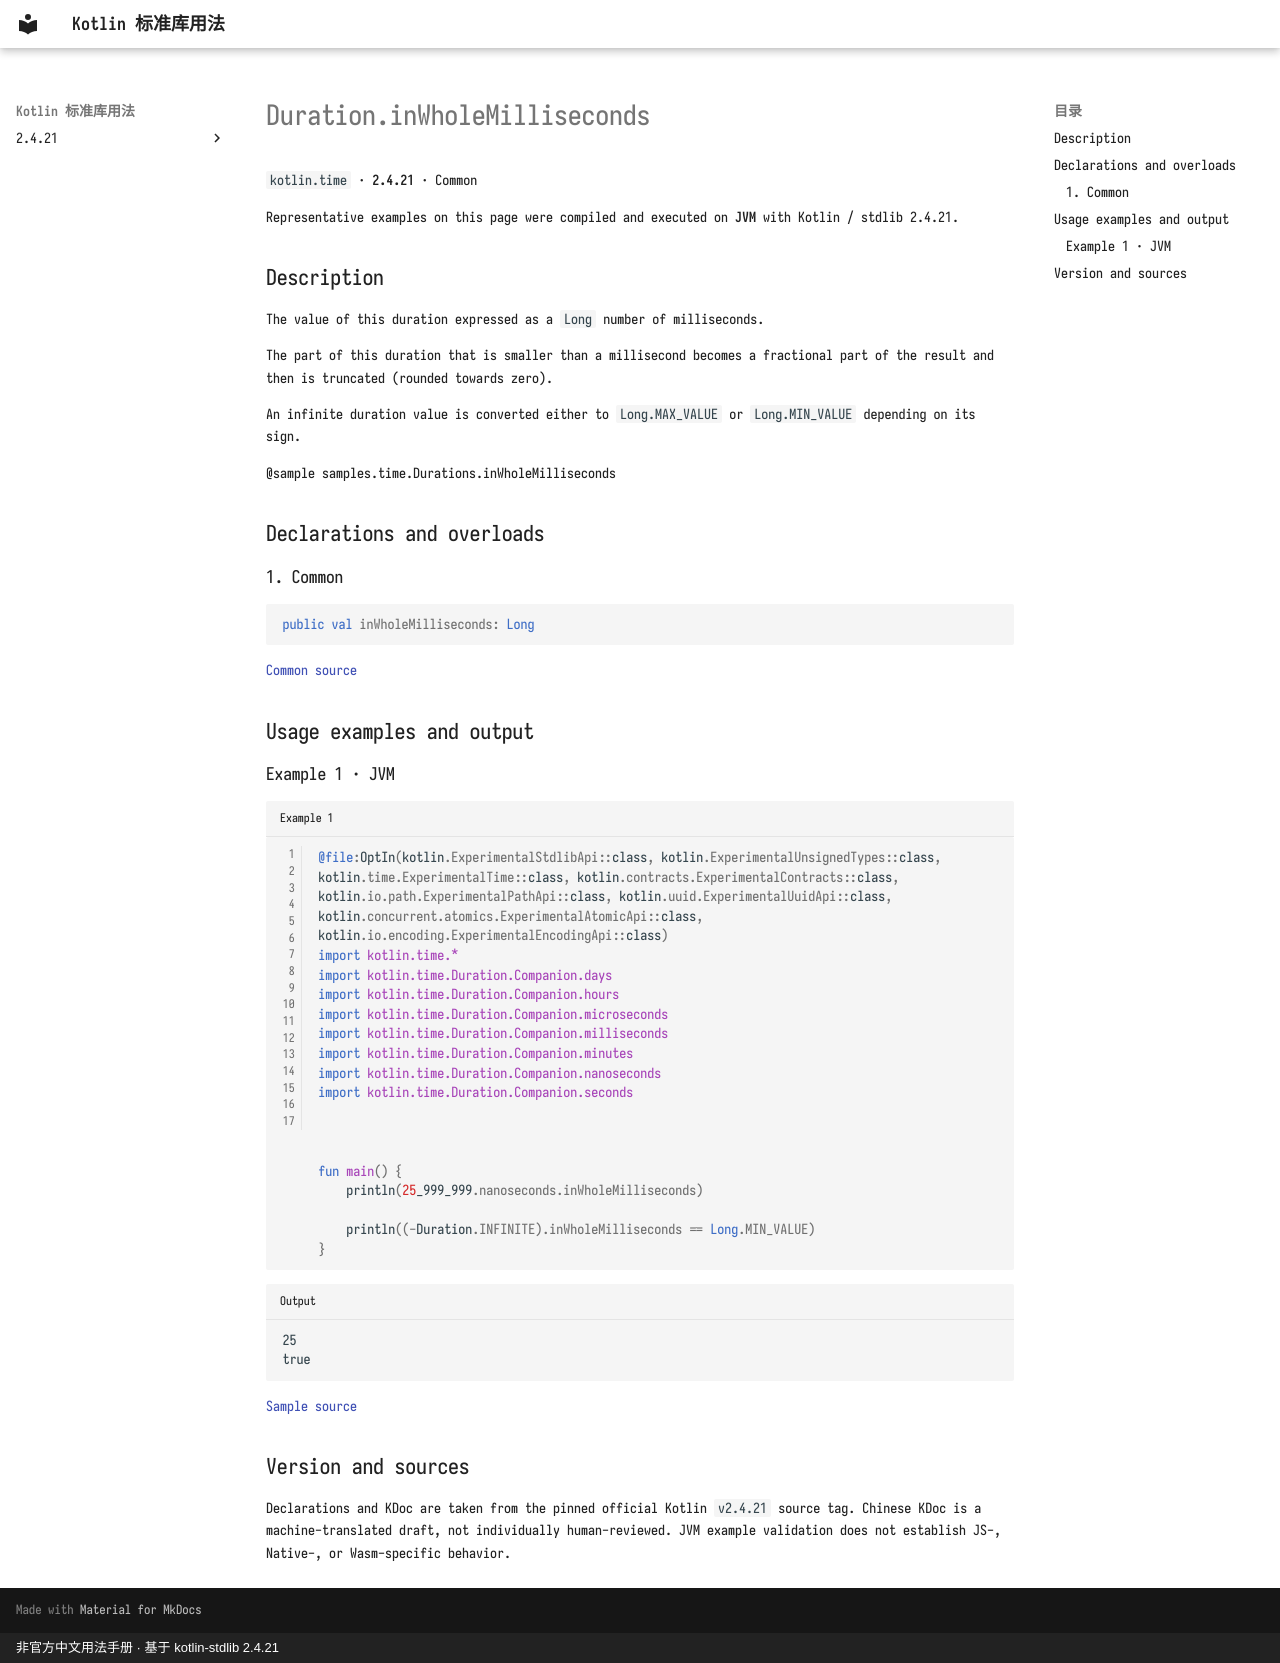

repository: oooooooko/kotlin-stdlib-docs · page: en/api/kotlin.time/duration-inwholemilliseconds--75730cb2/index.html · generator: mkdocs · copyright: 非官方中文用法手册 · 基于 kotlin-stdlib 2.4.21

# Duration.inWholeMilliseconds

`kotlin.time` · **2.4.21** · Common

Representative examples on this page were compiled and executed on **JVM** with Kotlin / stdlib 2.4.21.

## Description

The value of this duration expressed as a `Long` number of milliseconds.

The part of this duration that is smaller than a millisecond
becomes a fractional part of the result and then is truncated (rounded towards zero).

An infinite duration value is converted either to `Long.MAX_VALUE` or `Long.MIN_VALUE` depending on its sign.

@sample samples.time.Durations.inWholeMilliseconds

## Declarations and overloads

### 1. Common

```kotlin
public val inWholeMilliseconds: Long
```

[Common source](https://github.com/JetBrains/kotlin/blob/v2.4.21/libraries/stdlib/src/kotlin/time/Duration.kt#L762)

## Usage examples and output

### Example 1 · JVM

```kotlin title="Example 1" linenums="1"
@file:OptIn(kotlin.ExperimentalStdlibApi::class, kotlin.ExperimentalUnsignedTypes::class, kotlin.time.ExperimentalTime::class, kotlin.contracts.ExperimentalContracts::class, kotlin.io.path.ExperimentalPathApi::class, kotlin.uuid.ExperimentalUuidApi::class, kotlin.concurrent.atomics.ExperimentalAtomicApi::class, kotlin.io.encoding.ExperimentalEncodingApi::class)
import kotlin.time.*
import kotlin.time.Duration.Companion.days
import kotlin.time.Duration.Companion.hours
import kotlin.time.Duration.Companion.microseconds
import kotlin.time.Duration.Companion.milliseconds
import kotlin.time.Duration.Companion.minutes
import kotlin.time.Duration.Companion.nanoseconds
import kotlin.time.Duration.Companion.seconds



fun main() {
    println(25_999_999.nanoseconds.inWholeMilliseconds)

    println((-Duration.INFINITE).inWholeMilliseconds == Long.MIN_VALUE)
}
```

```text title="Output"
25
true
```

[Sample source](https://github.com/JetBrains/kotlin/blob/v2.4.21/libraries/stdlib/samples/test/samples/time/durations.kt#L188)

## Version and sources

Declarations and KDoc are taken from the pinned official Kotlin `v2.4.21` source tag. Chinese KDoc is a machine-translated draft, not individually human-reviewed. JVM example validation does not establish JS-, Native-, or Wasm-specific behavior.
